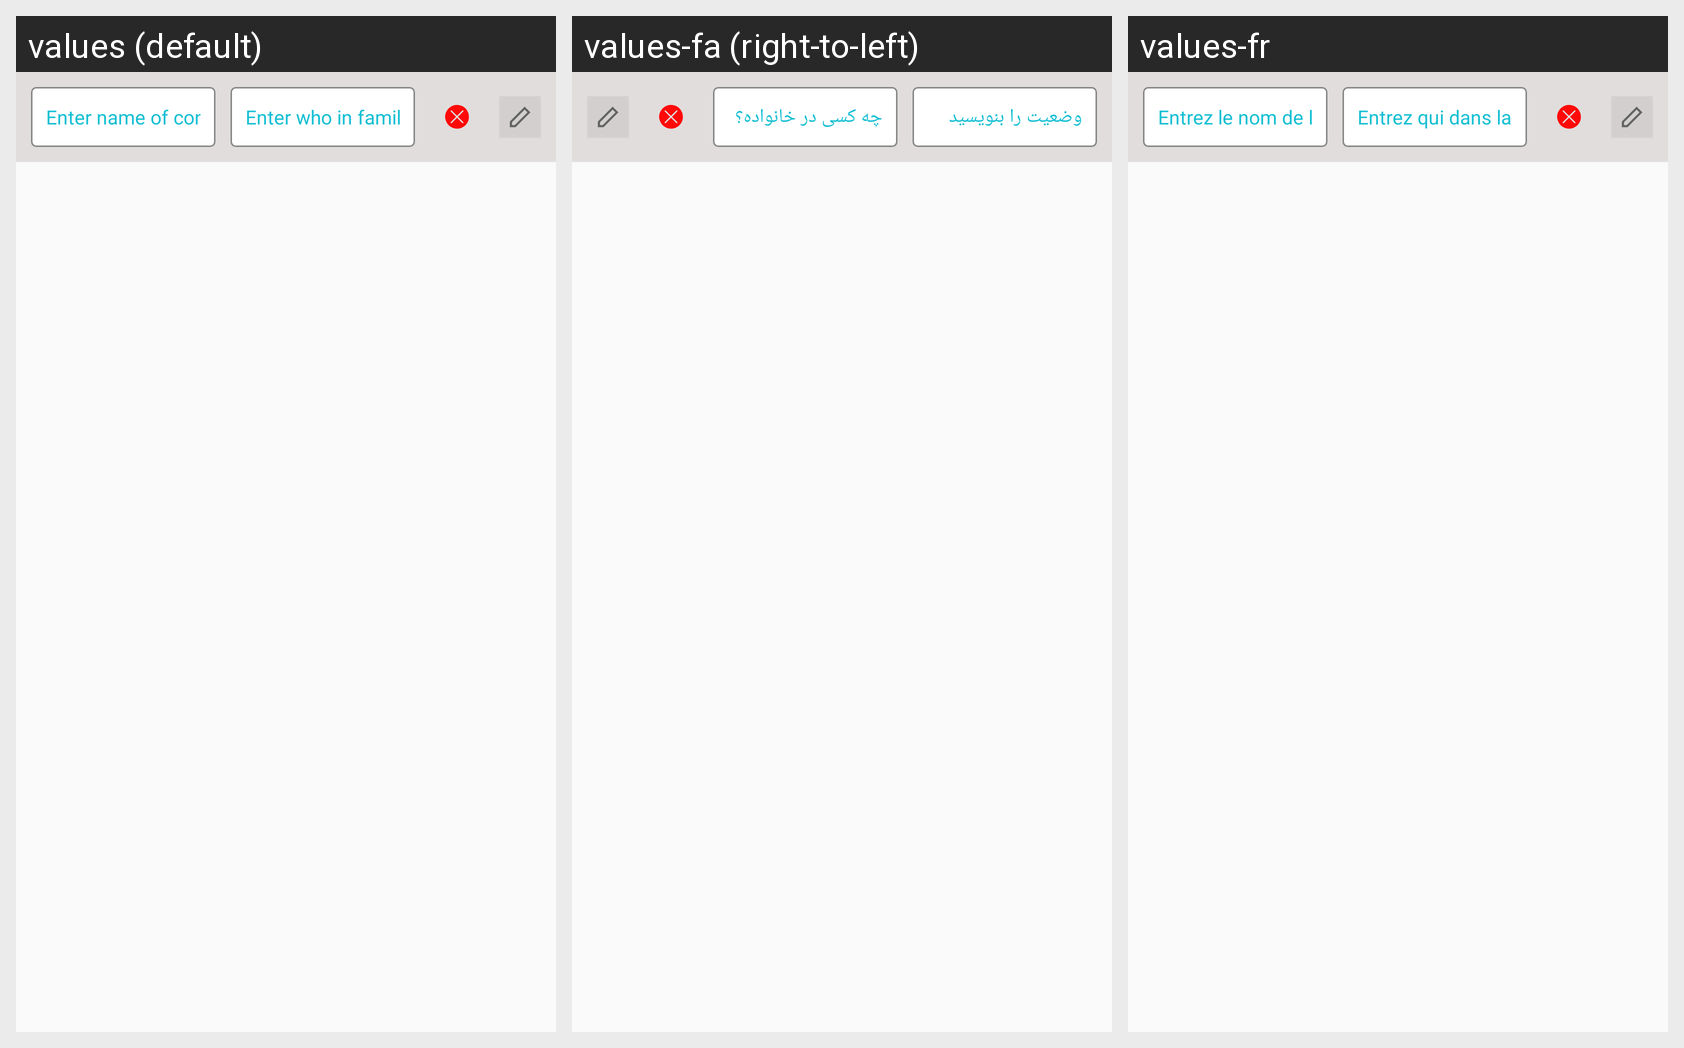

Locale-by-locale string values for the Android screen shown in this grid:
Android screen res/layout/sub_row_familyhistory.xml rendered under 3 locales, left to right: values (default), values-fa (right-to-left), values-fr. Device: Nexus 5 (rendered at 1080×1920; each locale shown at half size, 540×960, under a caption strip naming it); theme AppTheme.
Strings drawn on this screen, with the default value and each locale's value (text and hints the layout hard-codes, and strings that could not be matched under every locale, appear in the picture but are not listed):

enter_how_name_of_condition
  values: Enter name of condition
  values-fa: وضعیت را بنویسید
  values-fr: Entrez le nom de la condition

enter_who_in_family
  values: Enter who in family
  values-fa: چه کسی در خانواده؟
  values-fr: Entrez qui dans la famille
